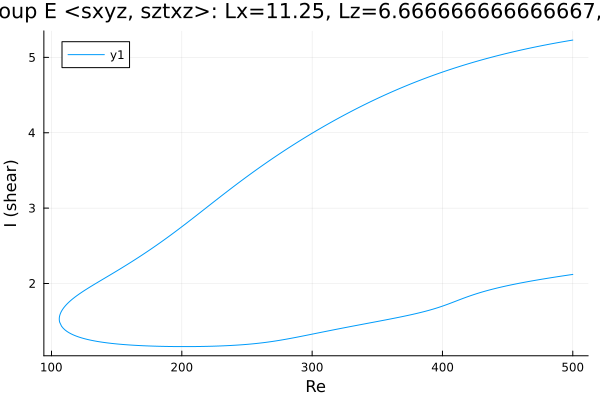

Source data for this figure (header and first rows):
Re, shear
500.0, 5.23
499.1, 5.227
497.7, 5.223
496.3, 5.219
494.9, 5.215
493.5, 5.211
492.1, 5.207
490.7, 5.202
489.2, 5.198
487.8, 5.194
486.4, 5.189
485, 5.185
483.6, 5.18
482.2, 5.175
480.8, 5.171
479.3, 5.166
477.9, 5.161
476.5, 5.156
476, 5.155
474.6, 5.15
473.2, 5.145
471.7, 5.14
470.3, 5.135
468.9, 5.13
467.5, 5.125
466.1, 5.119
464.7, 5.114
463.3, 5.109
461.8, 5.103
460.4, 5.098
459, 5.092
457.6, 5.087
456.2, 5.081
454.8, 5.076
453.4, 5.07
451.9, 5.064
450.5, 5.058
449.1, 5.052
447.7, 5.046
446.3, 5.04
444.9, 5.034
443.5, 5.028
442, 5.022
440.6, 5.016
439.2, 5.009
437.8, 5.003
436.4, 4.996
435, 4.99
433.6, 4.983
432.1, 4.976
430.7, 4.97
429.3, 4.963
427.9, 4.956
426.5, 4.949
425.1, 4.942
423.7, 4.935
422.2, 4.928
420.8, 4.92
419.4, 4.913
418, 4.906
... 566 more rows
